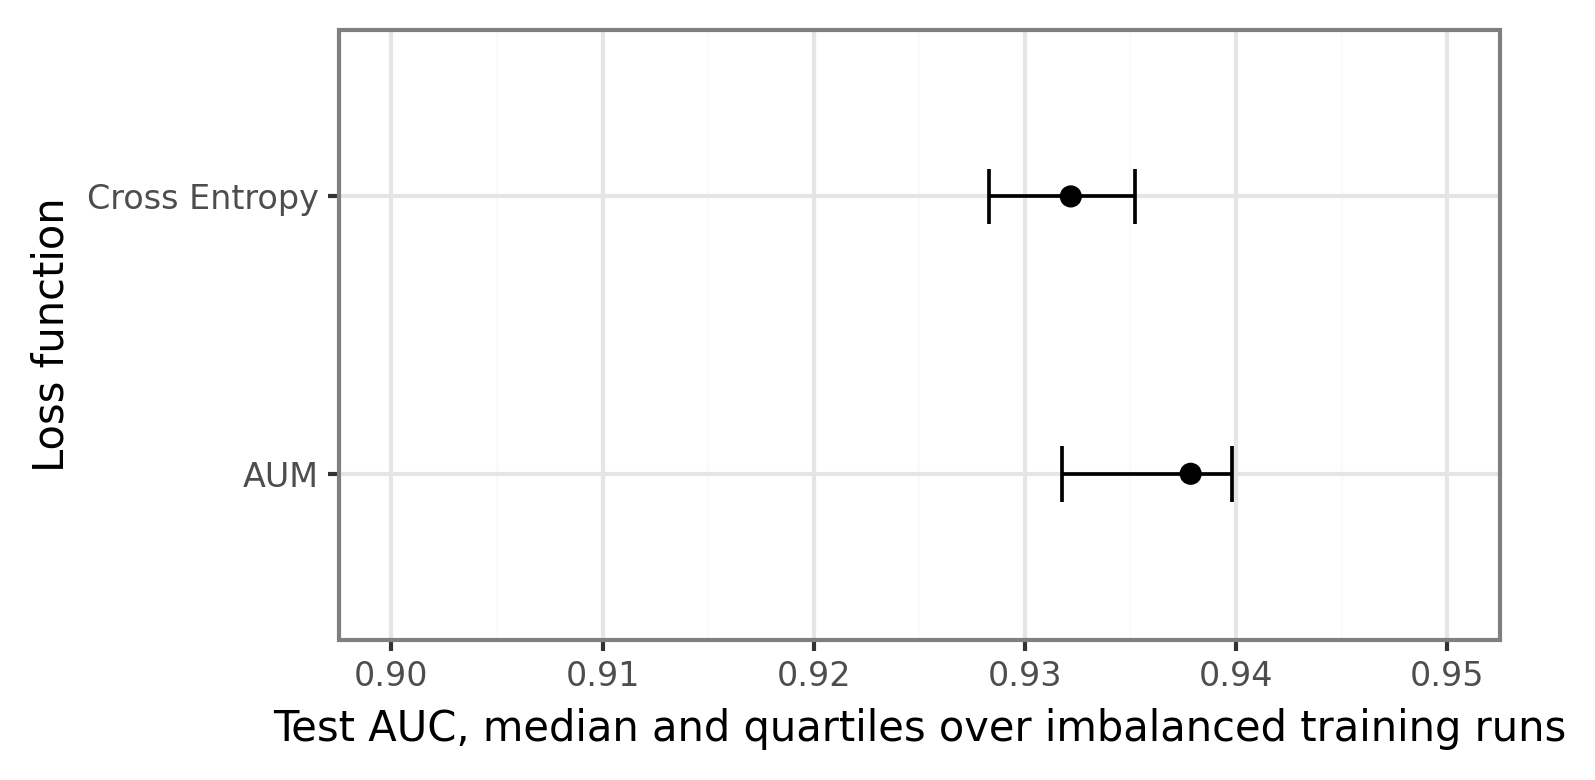

The file beside this chart, header and first rows:
, AUM, Cross Entropy
0, tensor(0.9521), 0.9163
1, tensor(0.9378), 0.9459
2, tensor(0.9398), 0.9282
3, tensor(0.9398), 0.9285
4, tensor(0.9379), 0.9317
5, tensor(0.9304), 0.9433
6, tensor(0.9401), 0.9326
7, tensor(0.9358), 0.9241
8, tensor(0.9278), 0.9358
9, tensor(0.9240), 0.9332
